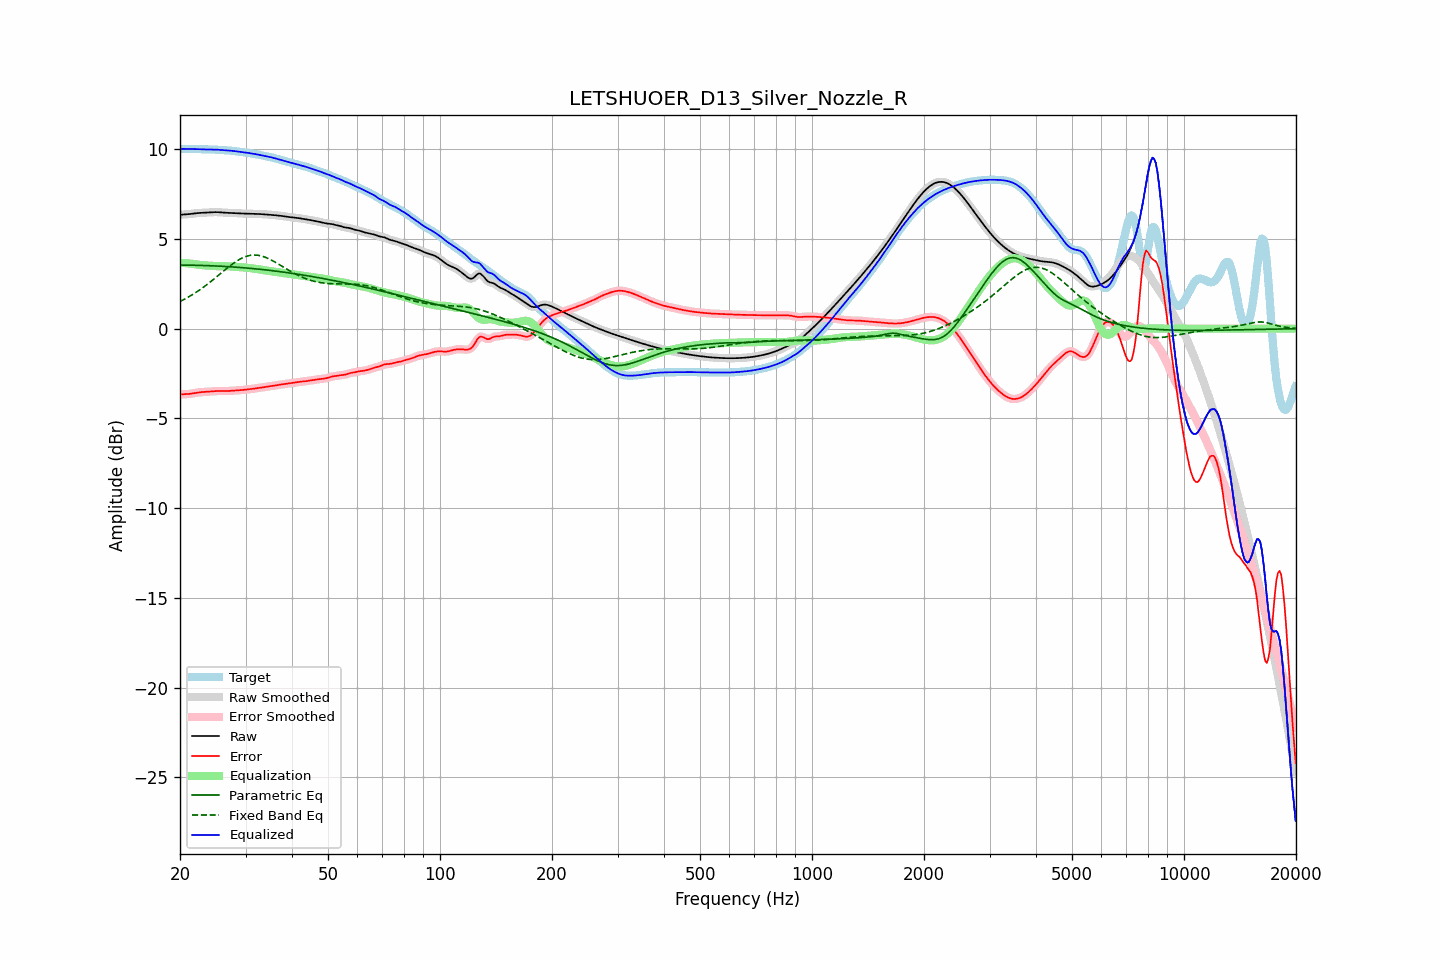

The file beside this chart, header and first rows:
frequency, raw, error, smoothed, error_smoothed, equalization, parametric_eq, fixed_band_eq, equalized_raw, equalized_smoothed, target
20.00, 6.34, -3.67, 6.35, -3.66, 3.67, 3.54, 1.51, 10.01, 10.02, 10.01
20.20, 6.35, -3.66, 6.35, -3.66, 3.66, 3.54, 1.56, 10.02, 10.01, 10.01
20.40, 6.36, -3.66, 6.36, -3.66, 3.66, 3.54, 1.60, 10.01, 10.01, 10.01
20.61, 6.36, -3.65, 6.36, -3.65, 3.65, 3.54, 1.65, 10.01, 10.01, 10.01
20.81, 6.37, -3.65, 6.37, -3.65, 3.64, 3.54, 1.70, 10.01, 10.01, 10.02
21.02, 6.37, -3.64, 6.38, -3.64, 3.64, 3.54, 1.75, 10.01, 10.01, 10.02
21.23, 6.38, -3.63, 6.38, -3.63, 3.63, 3.53, 1.80, 10.01, 10.01, 10.02
21.44, 6.40, -3.62, 6.40, -3.62, 3.62, 3.53, 1.85, 10.01, 10.01, 10.02
21.66, 6.41, -3.60, 6.41, -3.60, 3.60, 3.53, 1.91, 10.01, 10.01, 10.01
21.87, 6.42, -3.59, 6.42, -3.59, 3.59, 3.53, 1.96, 10.01, 10.01, 10.01
22.09, 6.43, -3.57, 6.43, -3.57, 3.58, 3.53, 2.02, 10.01, 10.01, 10.00
22.31, 6.44, -3.56, 6.44, -3.56, 3.56, 3.53, 2.08, 10.00, 10.00, 10.00
22.54, 6.44, -3.55, 6.44, -3.55, 3.55, 3.52, 2.14, 10.00, 10.00, 9.99
22.76, 6.45, -3.54, 6.45, -3.54, 3.54, 3.52, 2.21, 9.99, 9.99, 9.99
22.99, 6.45, -3.53, 6.45, -3.53, 3.53, 3.52, 2.27, 9.99, 9.99, 9.99
23.22, 6.46, -3.53, 6.46, -3.53, 3.53, 3.52, 2.33, 9.99, 9.99, 9.99
23.45, 6.46, -3.52, 6.46, -3.52, 3.52, 3.51, 2.40, 9.98, 9.98, 9.99
23.69, 6.47, -3.52, 6.47, -3.52, 3.51, 3.51, 2.47, 9.98, 9.98, 9.99
23.92, 6.48, -3.51, 6.48, -3.51, 3.51, 3.51, 2.54, 9.98, 9.98, 9.99
24.16, 6.48, -3.50, 6.48, -3.50, 3.50, 3.50, 2.61, 9.98, 9.98, 9.99
24.40, 6.49, -3.50, 6.49, -3.50, 3.49, 3.50, 2.68, 9.98, 9.98, 9.98
24.65, 6.49, -3.49, 6.49, -3.49, 3.49, 3.50, 2.75, 9.98, 9.98, 9.98
24.89, 6.49, -3.48, 6.49, -3.48, 3.48, 3.49, 2.83, 9.98, 9.98, 9.97
25.14, 6.49, -3.48, 6.49, -3.48, 3.48, 3.49, 2.90, 9.97, 9.97, 9.97
25.39, 6.49, -3.47, 6.48, -3.48, 3.48, 3.48, 2.98, 9.96, 9.96, 9.96
25.65, 6.48, -3.48, 6.48, -3.48, 3.48, 3.48, 3.05, 9.96, 9.96, 9.95
25.91, 6.47, -3.48, 6.47, -3.48, 3.48, 3.47, 3.13, 9.95, 9.95, 9.95
26.16, 6.46, -3.48, 6.46, -3.48, 3.48, 3.47, 3.20, 9.94, 9.94, 9.94
26.43, 6.46, -3.48, 6.46, -3.48, 3.48, 3.46, 3.27, 9.93, 9.94, 9.94
26.69, 6.45, -3.48, 6.45, -3.48, 3.47, 3.46, 3.35, 9.93, 9.93, 9.93
26.96, 6.45, -3.47, 6.45, -3.47, 3.47, 3.45, 3.42, 9.92, 9.92, 9.93
27.23, 6.45, -3.47, 6.45, -3.47, 3.47, 3.45, 3.49, 9.92, 9.92, 9.92
27.50, 6.45, -3.46, 6.45, -3.46, 3.46, 3.44, 3.56, 9.91, 9.91, 9.91
27.77, 6.44, -3.45, 6.44, -3.45, 3.46, 3.44, 3.62, 9.90, 9.90, 9.90
28.05, 6.44, -3.45, 6.44, -3.45, 3.45, 3.43, 3.69, 9.89, 9.89, 9.89
28.33, 6.43, -3.44, 6.43, -3.44, 3.44, 3.42, 3.75, 9.88, 9.88, 9.88
28.62, 6.43, -3.43, 6.43, -3.43, 3.44, 3.42, 3.80, 9.86, 9.86, 9.86
28.90, 6.42, -3.43, 6.42, -3.43, 3.43, 3.41, 3.86, 9.85, 9.85, 9.85
29.19, 6.42, -3.42, 6.42, -3.42, 3.42, 3.40, 3.90, 9.84, 9.84, 9.84
29.48, 6.41, -3.42, 6.41, -3.42, 3.42, 3.39, 3.95, 9.83, 9.83, 9.83
29.78, 6.41, -3.41, 6.41, -3.41, 3.41, 3.39, 3.99, 9.82, 9.82, 9.82
30.08, 6.41, -3.40, 6.41, -3.40, 3.40, 3.38, 4.02, 9.81, 9.81, 9.81
30.38, 6.41, -3.39, 6.41, -3.39, 3.39, 3.37, 4.05, 9.80, 9.80, 9.80
30.68, 6.40, -3.38, 6.40, -3.38, 3.38, 3.36, 4.07, 9.78, 9.78, 9.78
30.99, 6.40, -3.37, 6.40, -3.37, 3.37, 3.36, 4.09, 9.77, 9.77, 9.77
31.30, 6.40, -3.36, 6.40, -3.36, 3.35, 3.35, 4.10, 9.75, 9.75, 9.75
31.61, 6.39, -3.34, 6.39, -3.34, 3.34, 3.34, 4.10, 9.74, 9.74, 9.74
31.93, 6.39, -3.33, 6.39, -3.33, 3.33, 3.33, 4.10, 9.72, 9.72, 9.72
32.24, 6.39, -3.31, 6.39, -3.31, 3.32, 3.32, 4.09, 9.71, 9.71, 9.70
32.57, 6.39, -3.30, 6.39, -3.30, 3.30, 3.31, 4.08, 9.69, 9.69, 9.69
32.89, 6.38, -3.29, 6.38, -3.29, 3.29, 3.30, 4.06, 9.67, 9.67, 9.67
33.22, 6.38, -3.28, 6.38, -3.28, 3.28, 3.29, 4.04, 9.65, 9.65, 9.65
33.55, 6.37, -3.26, 6.37, -3.26, 3.26, 3.28, 4.01, 9.63, 9.63, 9.63
33.89, 6.36, -3.25, 6.36, -3.25, 3.25, 3.27, 3.98, 9.61, 9.61, 9.61
34.23, 6.36, -3.24, 6.36, -3.24, 3.24, 3.26, 3.94, 9.59, 9.59, 9.60
34.57, 6.35, -3.22, 6.35, -3.22, 3.22, 3.25, 3.90, 9.58, 9.58, 9.58
34.92, 6.35, -3.21, 6.35, -3.21, 3.21, 3.24, 3.86, 9.56, 9.56, 9.56
35.27, 6.34, -3.19, 6.34, -3.19, 3.20, 3.23, 3.81, 9.54, 9.54, 9.54
35.62, 6.33, -3.18, 6.33, -3.18, 3.18, 3.22, 3.76, 9.52, 9.52, 9.52
35.97, 6.32, -3.17, 6.32, -3.17, 3.17, 3.21, 3.71, 9.49, 9.49, 9.49
... 635 more rows
